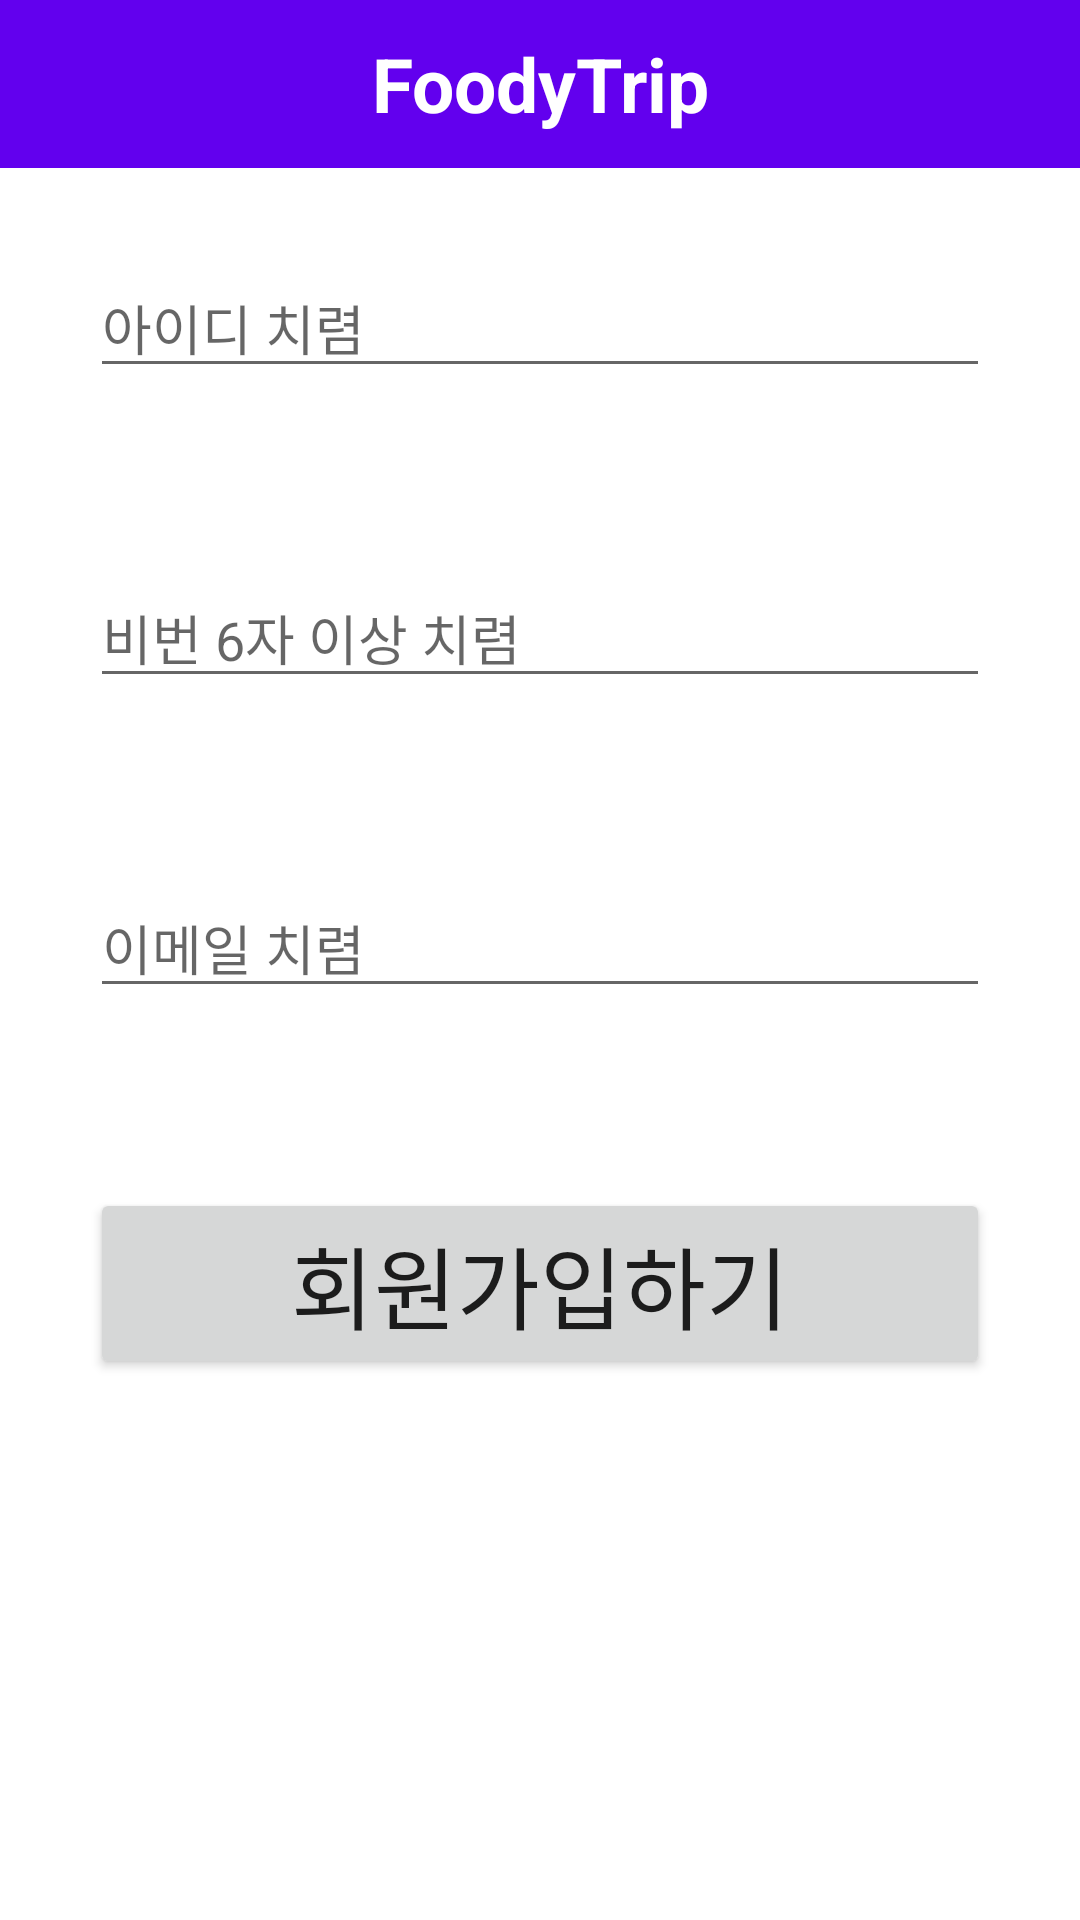

Produce the Android XML layout that renders to this screen, including the resource entries it uses.
<!-- AndroidManifest.xml: application theme Theme.FoodyTripApp -->
<!-- res/layout/activity_join.xml -->
<?xml version="1.0" encoding="utf-8"?>
<LinearLayout xmlns:android="http://schemas.android.com/apk/res/android"
    xmlns:app="http://schemas.android.com/apk/res-auto"
    xmlns:tools="http://schemas.android.com/tools"
    android:layout_width="match_parent"
    android:layout_height="match_parent"
    tools:context=".JoinActivity"
    android:orientation="vertical">

    <androidx.appcompat.widget.Toolbar
        android:layout_width="match_parent"
        android:layout_height="wrap_content"
        android:id="@+id/toolbar"
        android:background="?attr/colorPrimary">

        <TextView
            android:layout_width="wrap_content"
            android:layout_height="wrap_content"
            android:id="@+id/appTitle"
            style="@style/appTitle"/>

    </androidx.appcompat.widget.Toolbar>

    <EditText
        android:layout_width="match_parent"
        android:layout_height="wrap_content"
        android:layout_margin="30dp"
        android:hint="아이디 치렴"
        android:inputType="text"
        android:id="@+id/joinId" />

    <EditText
        android:layout_width="match_parent"
        android:layout_height="wrap_content"
        android:layout_margin="30dp"
        android:hint="비번 6자 이상 치렴"
        android:inputType="textPassword"
        android:id="@+id/joinPw" />

    <EditText
        android:layout_width="match_parent"
        android:layout_height="wrap_content"
        android:layout_margin="30dp"
        android:hint="이메일 치렴"
        android:inputType="textEmailAddress"
        android:id="@+id/joinEmail" />

    <Button
        android:layout_width="match_parent"
        android:layout_height="wrap_content"
        android:layout_margin="30dp"
        android:text="회원가입하기"
        android:textSize="30dp"
        android:id="@+id/joinBtn" />

</LinearLayout>
<!-- resources referenced by this layout -->
<resources>
  <style name="appTitle">
          <item name="android:text">FoodyTrip</item>
          <item name="android:textSize">25dp</item>
          <item name="android:textColor">@color/white</item>
          <item name="android:textStyle">bold</item>
          <item name="android:layout_gravity">center</item>
      </style>
  <style name="Theme.FoodyTripApp" parent="Theme.MaterialComponents.DayNight.NoActionBar">
          
          <item name="colorPrimary">@color/purple_500</item>
          <item name="colorPrimaryVariant">@color/purple_700</item>
          <item name="colorOnPrimary">@color/white</item>
          
          <item name="colorSecondary">@color/teal_200</item>
          <item name="colorSecondaryVariant">@color/teal_700</item>
          <item name="colorOnSecondary">@color/black</item>
          
          <item name="android:statusBarColor" tools:targetApi="l">?attr/colorPrimaryVariant</item>
          
      </style>
  <!-- not gathered from this repository: default colours our renderer supplied (Android Studio template values) -->
  <color name="purple_500">#FF6200EE</color>
  <color name="purple_700">#FF3700B3</color>
  <color name="teal_200">#FF03DAC5</color>
  <color name="teal_700">#FF018786</color>
  <color name="black">#FF000000</color>
  <color name="white">#FFFFFFFF</color>
</resources>
